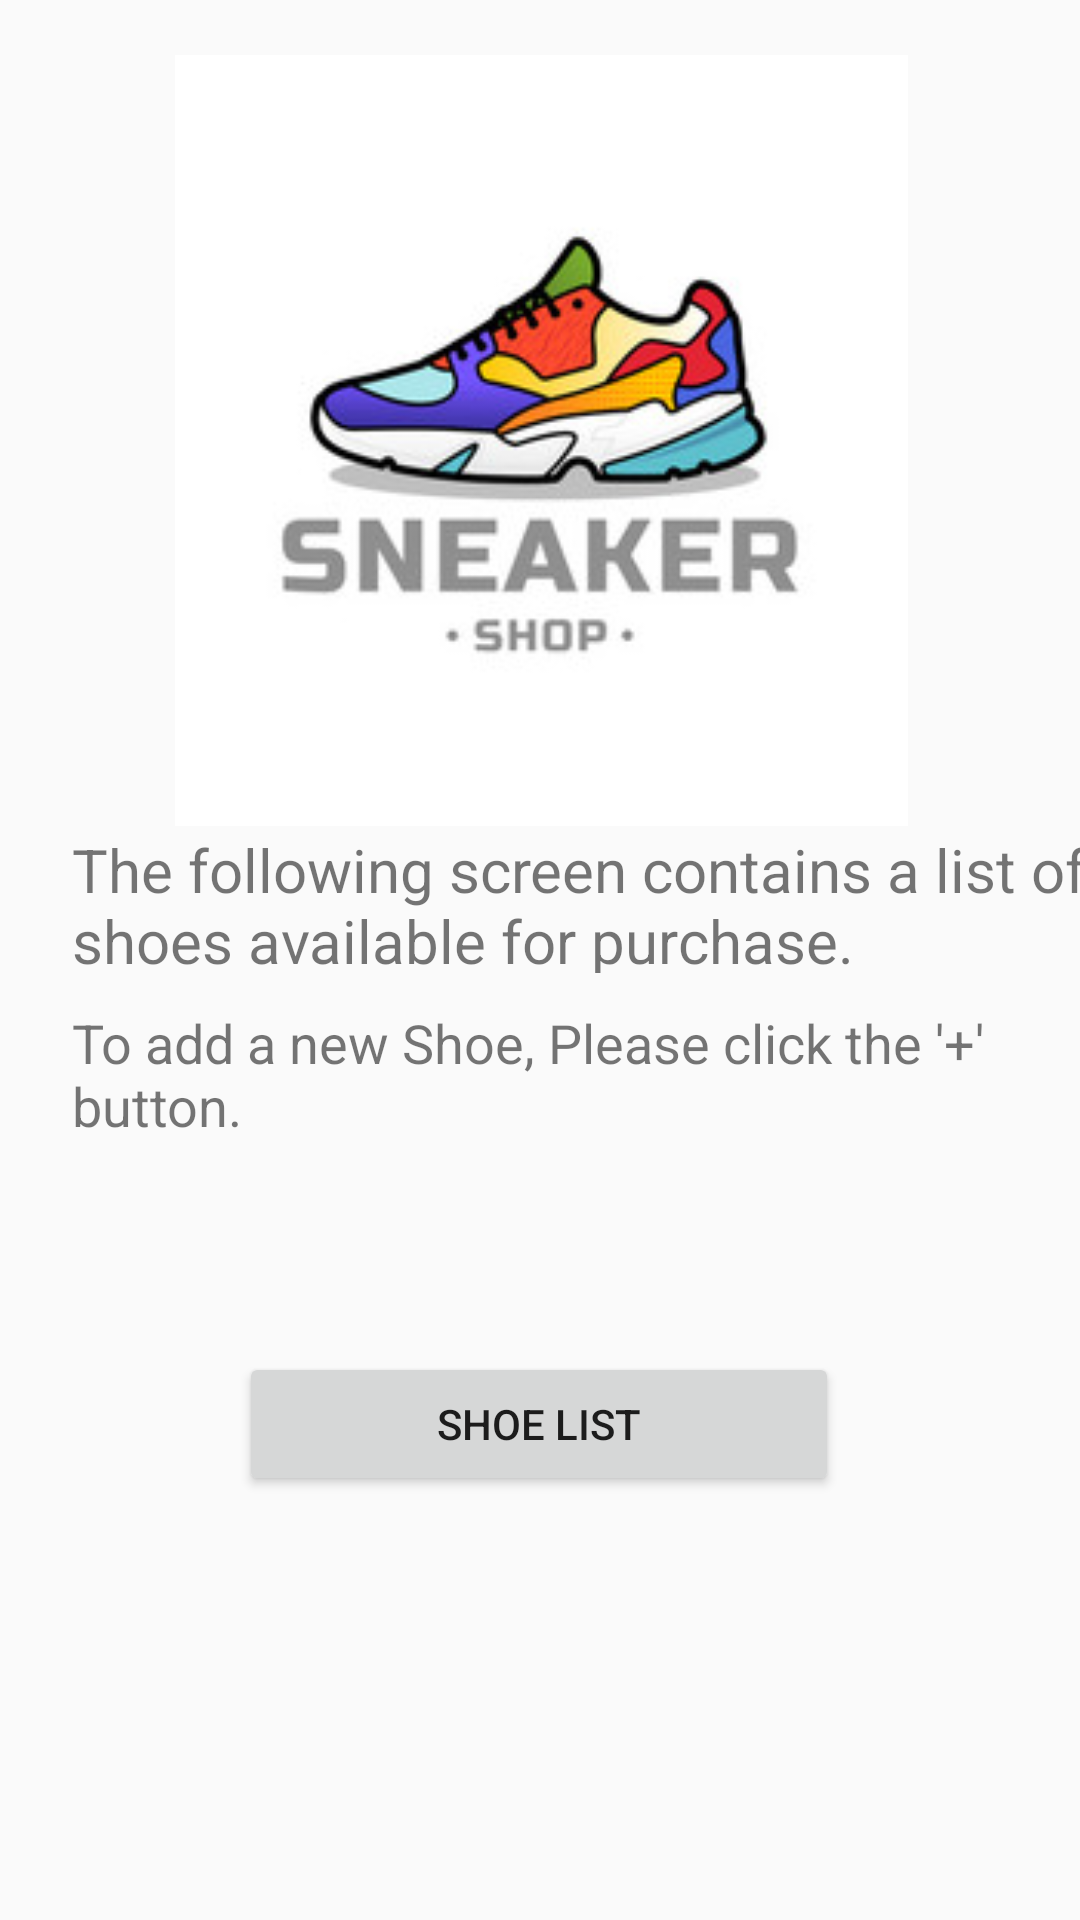

The Android layout XML behind this screen, and the referenced resources:
<!-- AndroidManifest.xml: application theme AppTheme -->
<!-- res/layout/fragment_instruction.xml -->
<?xml version="1.0" encoding="utf-8"?>
<layout xmlns:android="http://schemas.android.com/apk/res/android"
    xmlns:app="http://schemas.android.com/apk/res-auto"
    xmlns:tools="http://schemas.android.com/tools">

    
    <androidx.constraintlayout.widget.ConstraintLayout
        android:layout_width="match_parent"
        android:layout_height="match_parent"
        tools:context=".WelcomeFragment">

        <ImageView
            android:id="@+id/iv_sneaker"
            android:layout_width="375dp"
            android:layout_height="257dp"
            android:contentDescription="@string/cnt_desc_sneaker_image"
            android:src="@drawable/sneaker"
            app:layout_constraintBottom_toBottomOf="parent"
            app:layout_constraintEnd_toEndOf="parent"
            app:layout_constraintStart_toStartOf="parent"
            app:layout_constraintTop_toTopOf="parent"
            app:layout_constraintVertical_bias="0.048" />

        <TextView
            android:layout_width="390dp"
            android:layout_height="48dp"
            android:paddingStart="24dp"
            android:paddingEnd="24dp"
            android:text="The following screen contains a list of shoes available for purchase."
            android:textSize="20sp"
            app:layout_constraintBottom_toBottomOf="parent"
            app:layout_constraintEnd_toEndOf="parent"
            app:layout_constraintHorizontal_bias="0.0"
            app:layout_constraintStart_toStartOf="parent"
            app:layout_constraintTop_toTopOf="parent"
            app:layout_constraintVertical_bias="0.467" />

        <TextView
            android:layout_width="wrap_content"
            android:layout_height="wrap_content"
            android:paddingStart="24dp"
            android:paddingEnd="24dp"
            android:text="To add a new Shoe, Please click the '+' button."
            android:textSize="18sp"
            app:layout_constraintBottom_toBottomOf="parent"
            app:layout_constraintEnd_toEndOf="parent"
            app:layout_constraintHorizontal_bias="0.506"
            app:layout_constraintStart_toStartOf="parent"
            app:layout_constraintTop_toTopOf="parent"
            app:layout_constraintVertical_bias="0.564" />

        <Button
            android:id="@+id/btn_shoe_list"
            android:layout_width="200dp"
            android:layout_height="wrap_content"
            android:text="SHOE LIST"
            app:layout_constraintBottom_toBottomOf="parent"
            app:layout_constraintEnd_toEndOf="parent"
            app:layout_constraintHorizontal_bias="0.497"
            app:layout_constraintStart_toStartOf="parent"
            app:layout_constraintTop_toTopOf="parent"
            app:layout_constraintVertical_bias="0.761" />

    </androidx.constraintlayout.widget.ConstraintLayout>

</layout>
<!-- resources referenced by this layout -->
<resources>
  <!-- drawable sneaker: jpg bitmap (drawable, 14346 bytes) -->
  <string name="cnt_desc_sneaker_image">Sneaker Image</string>
  <style name="AppTheme" parent="Theme.AppCompat.Light.DarkActionBar">
          
          <item name="colorPrimary">@color/colorPrimary</item>
          <item name="colorPrimaryDark">@color/colorPrimaryDark</item>
          <item name="colorAccent">@color/colorAccent</item>
      </style>
  <!-- not gathered from this repository: default colours our renderer supplied (Android Studio template values) -->
  <color name="colorPrimary">#FF6200EE</color>
  <color name="colorPrimaryDark">#FF3700B3</color>
  <color name="colorAccent">#FF03DAC5</color>
</resources>
